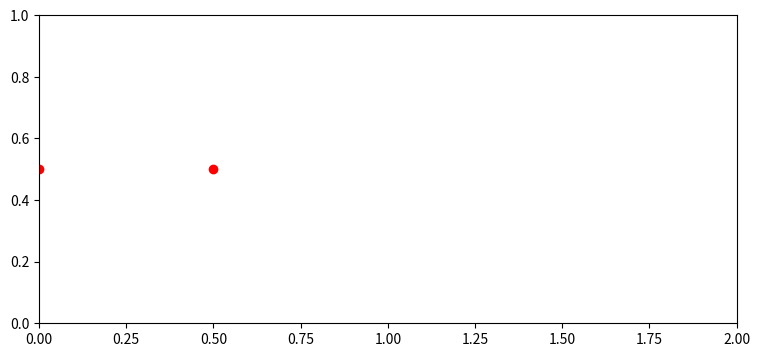

Source code (Python):
import numpy as np
import matplotlib.pyplot as plt
import matplotlib.axes as ax
from matplotlib.animation import FuncAnimation
from random import uniform

speed = 0.005
fig = plt.figure(figsize=(9,4))
ax = fig.add_subplot()
ax.set_xlim(right=2)
ax.set_ylim(top=1)

x_max = 2
y_max = 1
xy_min = 0

class Person:
    def __init__(self, x, speed):
        self.x = x
        self.y = 0.5
        self.speed = speed
        self.color = 'ro'
        self.scatter, = ax.plot(self.x, self.y, self.color)


    def move(self):
        # self.y += self.speed
        self.x += self.speed

        # Right boundary
        if self.x >= x_max:
            self.speed = -self.speed
            self.x += self.speed
        
        # Top boundary
        if self.y >= y_max:
            self.speed = -self.speed
            self.y += self.speed

        # Bottom boundary
        if self.y <= xy_min:
            self.speed = -self.speed
            self.y += self.speed

        # Left boundary
        if self.x <= xy_min:
            self.speed = -self.speed
            self.x += self.speed

        self.scatter.set_xdata(self.x)
        self.scatter.set_ydata(self.y)


    def get_position(self):
        return [self.x, self.y]

    
    def colission(self):
        self.scatter, = ax.plot(self.x, self.y, 'bo')



# def init():
#     frame = []
#     for i in people:
#         frame.append(i.scatter)

#     return frame


def next_frame(t):
    next = []
    for i in people:
        i.move()
        # next.append(i.scatter)
    
    new_positions = [i.get_position() for i in people]
    x_vals = [i.pop(0) for i in new_positions]
    y_vals = new_positions
    length = len(x_vals)

    for i in range(0, length-1):
        current_x = x_vals.pop(i)
        current_y = y_vals.pop(i)

        for t in x_vals:
            if current_x - 0.001 < t < current_x +0.001:
                people[i].colission()
                # next.append(people[i].scatter)
        
    return next


people = []
p1 = Person(0, 0.005)
p2 = Person(0.5, 0.0005)
people.append(p1)
people.append(p2)

ani = FuncAnimation(fig, func=next_frame, blit=False, interval=50)
plt.show()